Photos from the image-classification dataset "Data" in the GitHub repository addy369/Intern_IITB. Its 2 classes are: benign patches, in situ patches.

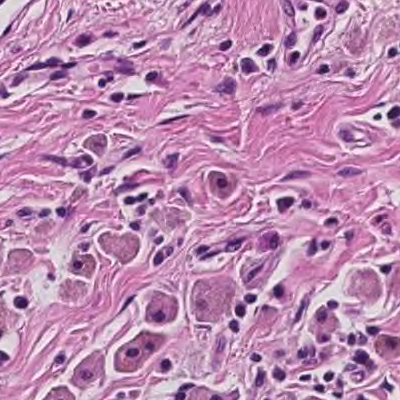
Label: benign patches

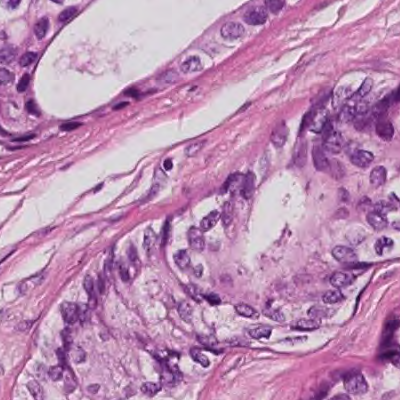
Label: in situ patches

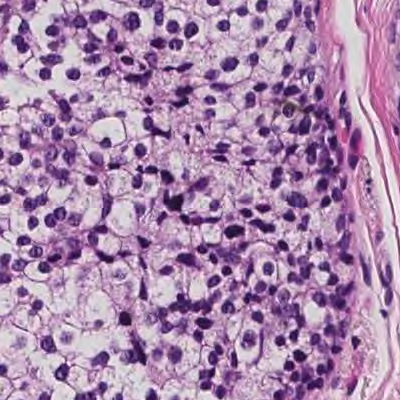
Label: in situ patches

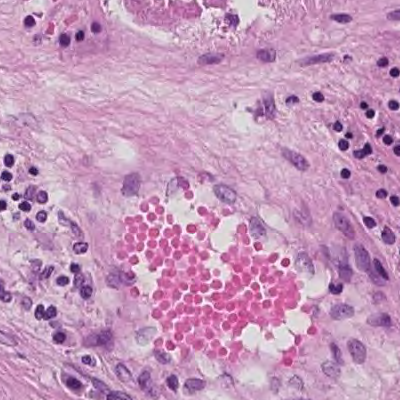
Label: benign patches

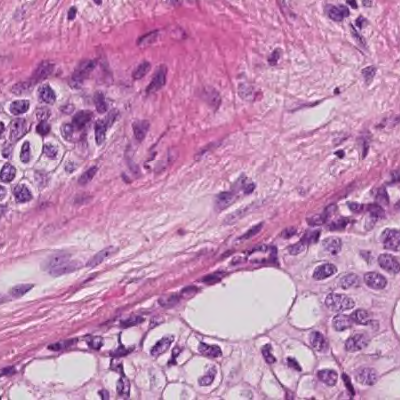
Label: in situ patches

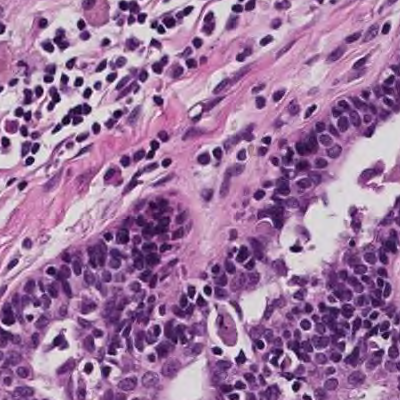
Label: benign patches
